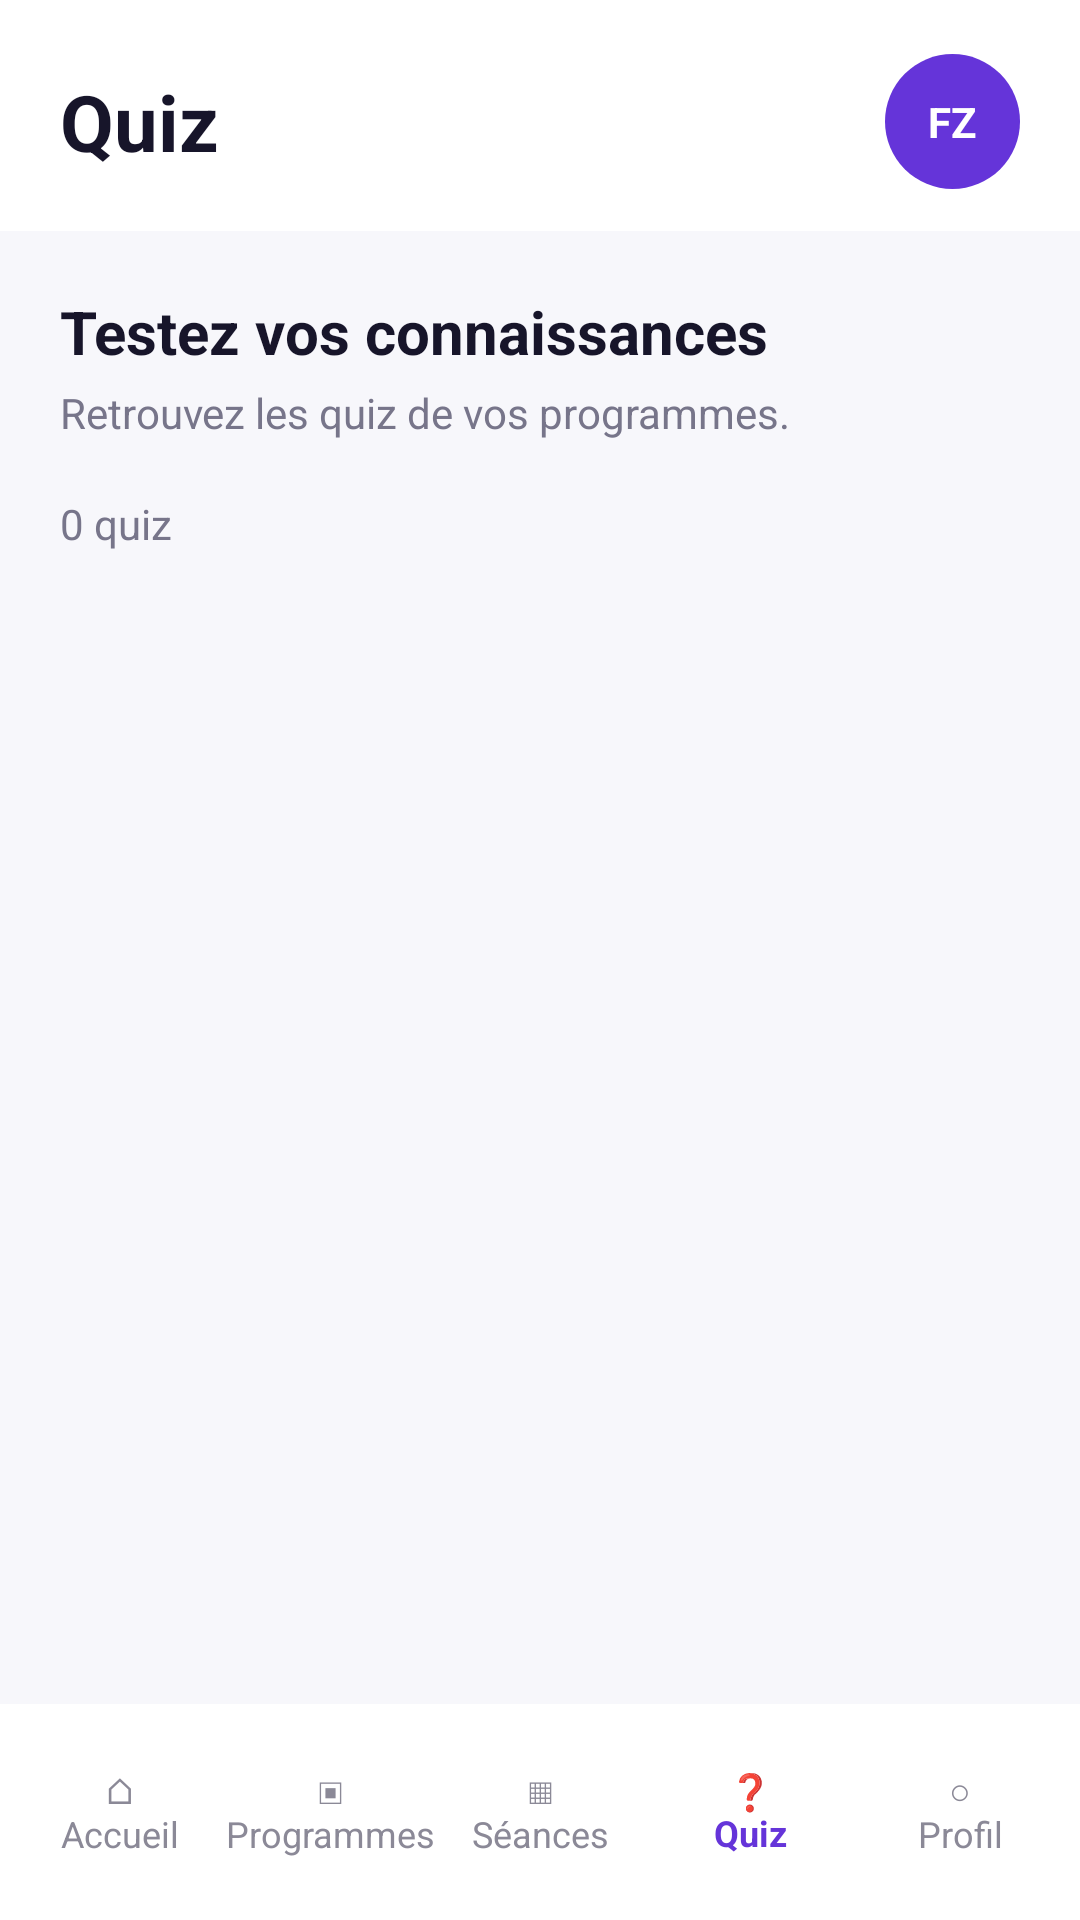

Android layout source for this screen:
<!-- AndroidManifest.xml: application theme Theme.Ramzi_mike_bryanfitzone -->
<!-- res/layout/activity_quiz.xml -->
<?xml version="1.0" encoding="utf-8"?>
<LinearLayout
    xmlns:android="http://schemas.android.com/apk/res/android"
    android:layout_width="match_parent"
    android:layout_height="match_parent"
    android:orientation="vertical"
    android:background="#F7F7FB">

    
    <LinearLayout
        android:layout_width="match_parent"
        android:layout_height="wrap_content"
        android:orientation="horizontal"
        android:gravity="center_vertical"
        android:paddingStart="20dp"
        android:paddingTop="18dp"
        android:paddingEnd="20dp"
        android:paddingBottom="14dp"
        android:background="#FFFFFF">

        <TextView
            android:layout_width="0dp"
            android:layout_height="wrap_content"
            android:layout_weight="1"
            android:text="Quiz"
            android:textColor="#17152A"
            android:textSize="26sp"
            android:textStyle="bold"/>

        <TextView
            android:layout_width="45dp"
            android:layout_height="45dp"
            android:gravity="center"
            android:text="FZ"
            android:textColor="#FFFFFF"
            android:textStyle="bold"
            android:background="@drawable/bg_cercle_violet"/>

    </LinearLayout>

    
    <ScrollView
        android:layout_width="match_parent"
        android:layout_height="0dp"
        android:layout_weight="1"
        android:fillViewport="true">

        <LinearLayout
            android:layout_width="match_parent"
            android:layout_height="wrap_content"
            android:orientation="vertical"
            android:padding="20dp">

            <TextView
                android:layout_width="wrap_content"
                android:layout_height="wrap_content"
                android:text="Testez vos connaissances"
                android:textColor="#17152A"
                android:textSize="20sp"
                android:textStyle="bold"/>

            <TextView
                android:layout_width="wrap_content"
                android:layout_height="wrap_content"
                android:layout_marginTop="4dp"
                android:text="Retrouvez les quiz de vos programmes."
                android:textColor="#77758A"
                android:textSize="14sp"/>

            <TextView
                android:id="@+id/texteNbQuizDisponibles"
                android:layout_width="wrap_content"
                android:layout_height="wrap_content"
                android:layout_marginTop="18dp"
                android:text="0 quiz"
                android:textColor="#77758A"
                android:textSize="14sp"/>

            <androidx.recyclerview.widget.RecyclerView
                android:id="@+id/recyclerQuiz"
                android:layout_width="match_parent"
                android:layout_height="wrap_content"
                android:layout_marginTop="12dp"
                android:nestedScrollingEnabled="false"/>

            <TextView
                android:id="@+id/texteAucunQuiz"
                android:layout_width="match_parent"
                android:layout_height="wrap_content"
                android:layout_marginTop="10dp"
                android:text="Aucun quiz disponible pour vos programmes."
                android:textColor="#77758A"
                android:textSize="14sp"
                android:visibility="gone"/>

        </LinearLayout>

    </ScrollView>

    
    <LinearLayout
        android:layout_width="match_parent"
        android:layout_height="72dp"
        android:orientation="horizontal"
        android:gravity="center"
        android:padding="5dp"
        android:background="#FFFFFF">

        <TextView
            android:id="@+id/navAccueil"
            android:layout_width="0dp"
            android:layout_height="match_parent"
            android:layout_weight="1"
            android:gravity="center"
            android:text="⌂&#10;Accueil"
            android:textColor="#8B8997"
            android:textSize="12sp"/>

        <TextView
            android:id="@+id/navProgrammes"
            android:layout_width="0dp"
            android:layout_height="match_parent"
            android:layout_weight="1"
            android:gravity="center"
            android:text="▣&#10;Programmes"
            android:textColor="#8B8997"
            android:textSize="12sp"/>

        <TextView
            android:id="@+id/navSeances"
            android:layout_width="0dp"
            android:layout_height="match_parent"
            android:layout_weight="1"
            android:gravity="center"
            android:text="▦&#10;Séances"
            android:textColor="#8B8997"
            android:textSize="12sp"/>

        <TextView
            android:id="@+id/navQuiz"
            android:layout_width="0dp"
            android:layout_height="match_parent"
            android:layout_weight="1"
            android:gravity="center"
            android:text="❓&#10;Quiz"
            android:textColor="#6534D9"
            android:textSize="12sp"
            android:textStyle="bold"/>

        <TextView
            android:id="@+id/navProfil"
            android:layout_width="0dp"
            android:layout_height="match_parent"
            android:layout_weight="1"
            android:gravity="center"
            android:text="○&#10;Profil"
            android:textColor="#8B8997"
            android:textSize="12sp"/>

    </LinearLayout>

</LinearLayout>
<!-- resources referenced by this layout -->
<resources>
  <!-- drawable bg_cercle_violet (drawable) -->
  <?xml version="1.0" encoding="utf-8"?>
  <shape xmlns:android="http://schemas.android.com/apk/res/android"
      android:shape="oval">
  
      <solid android:color="#6534D9"/>
  
  </shape>
  <style name="Theme.Ramzi_mike_bryanfitzone" parent="Base.Theme.Ramzi_mike_bryanfitzone" />
  <style name="Base.Theme.Ramzi_mike_bryanfitzone" parent="Theme.Material3.DayNight.NoActionBar">
          
          
      </style>
</resources>
